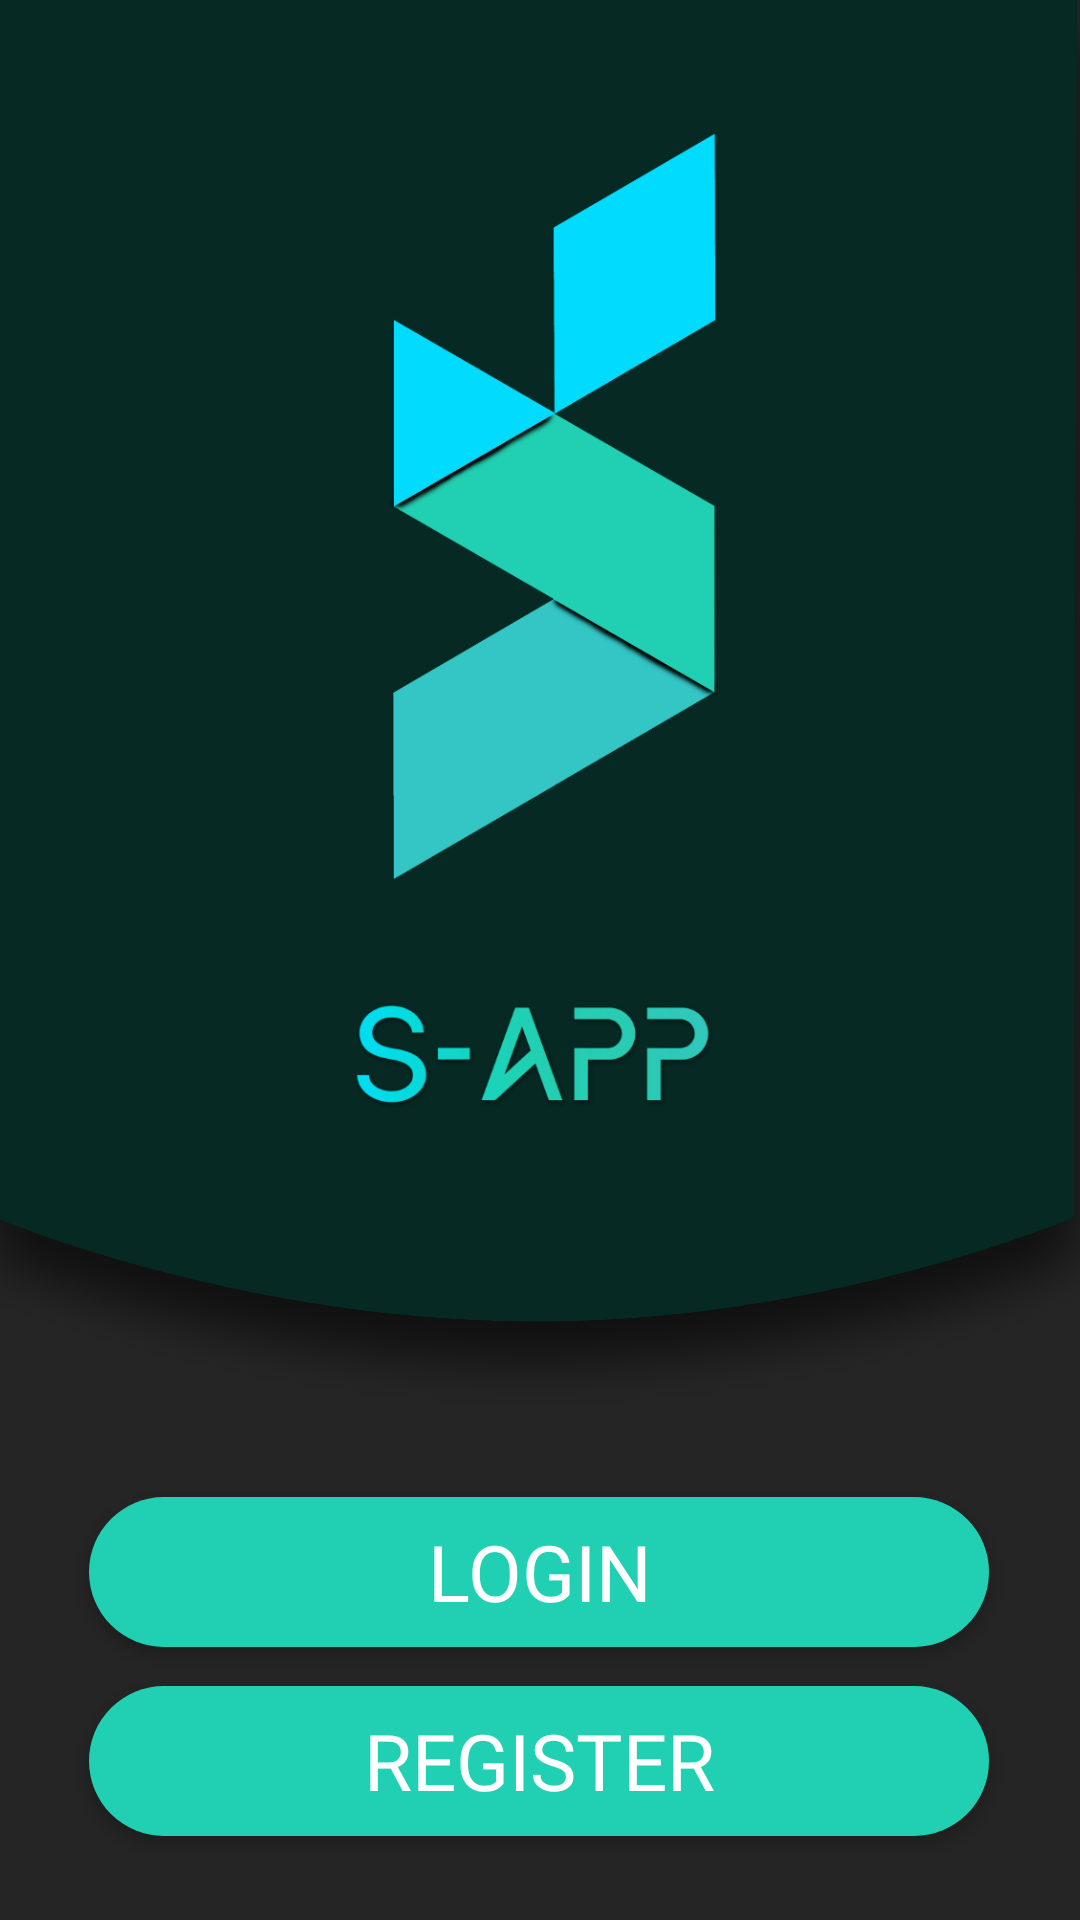

Produce the Android XML layout that renders to this screen, including the resource entries it uses.
<!-- AndroidManifest.xml: application theme Theme.Sapp -->
<!-- res/layout/activity_main.xml -->
<?xml version="1.0" encoding="utf-8"?>
<androidx.constraintlayout.widget.ConstraintLayout xmlns:android="http://schemas.android.com/apk/res/android"
    xmlns:app="http://schemas.android.com/apk/res-auto"
    xmlns:tools="http://schemas.android.com/tools"
    android:layout_width="match_parent"
    android:layout_height="match_parent"
    android:background="@color/tplava">

    <ImageView
        android:id="@+id/back"
        android:layout_width="wrap_content"
        android:layout_height="wrap_content"
        android:adjustViewBounds="true"
        android:scaleType="centerInside"
        android:src="@drawable/backlogin"
        app:layout_constraintLeft_toLeftOf="parent"
        app:layout_constraintTop_toTopOf="parent"
        app:layout_constraintRight_toRightOf="parent"/>

    <ImageView
        android:id="@+id/logo"
        android:layout_width="300dp"
        android:layout_height="400dp"
        android:adjustViewBounds="true"
        android:scaleType="centerInside"
        android:src="@drawable/logotext"
        app:layout_constraintBottom_toBottomOf="@id/back"
        app:layout_constraintLeft_toLeftOf="parent"
        app:layout_constraintRight_toRightOf="parent"
        app:layout_constraintTop_toTopOf="parent" />

    <Button
        android:id="@+id/login"
        android:layout_width="300dp"
        android:layout_height="50dp"
        android:layout_marginTop="20dp"
        android:background="@drawable/shadow"
        android:fontFamily="@font/regular"
        android:text="Login"
        android:textColor="@color/bijela"
        android:textSize="26sp"
        app:layout_constraintEnd_toEndOf="parent"
        app:layout_constraintHorizontal_bias="0.497"
        app:layout_constraintStart_toStartOf="parent"
        app:layout_constraintTop_toBottomOf="@+id/back" />

    <Button
        android:id="@+id/register"
        android:layout_width="300dp"
        android:layout_height="50dp"
        android:layout_below="@+id/back"
        android:background="@drawable/shadow"
        android:fontFamily="@font/regular"
        android:text="register"
        android:textColor="@color/bijela"
        android:textSize="26sp"
        app:layout_constraintBottom_toBottomOf="parent"
        app:layout_constraintEnd_toEndOf="parent"
        app:layout_constraintHorizontal_bias="0.495"
        app:layout_constraintStart_toStartOf="parent"
        app:layout_constraintTop_toBottomOf="@+id/login"
        app:layout_constraintVertical_bias="0.315" />

    <TextView
        android:layout_width="wrap_content"
        android:layout_height="wrap_content"
        android:layout_marginTop="4dp"
        android:fontFamily="@font/regular"
        android:text="REGISTER"
        android:textColor="@color/bijela"
        android:textSize="26sp"
        app:layout_constraintBottom_toBottomOf="@+id/register"
        app:layout_constraintEnd_toEndOf="parent"
        app:layout_constraintStart_toStartOf="parent"
        app:layout_constraintTop_toTopOf="@+id/register"
    />


</androidx.constraintlayout.widget.ConstraintLayout>
<!-- resources referenced by this layout -->
<resources>
  <color name="bijela">#FFFFFFFF</color>
  <color name="tplava">#252525</color>
  <!-- drawable backlogin: png bitmap (drawable, 88329 bytes) -->
  <!-- drawable logotext: png bitmap (drawable, 81958 bytes) -->
  <!-- drawable shadow (drawable) -->
  <?xml version="1.0" encoding="utf-8"?>
  <shape xmlns:android="http://schemas.android.com/apk/res/android"
  android:shape="rectangle">
      <solid android:color="@color/svjezelena"/>
      <corners android:radius="350dp"/>
  </shape>
  <style name="Theme.Sapp" parent="Theme.MaterialComponents.DayNight.DarkActionBar">
          
          <item name="colorPrimary">@color/purple_500</item>
          <item name="colorPrimaryVariant">@color/purple_700</item>
          <item name="colorOnPrimary">@color/white</item>
          
          <item name="colorSecondary">@color/teal_200</item>
          <item name="colorSecondaryVariant">@color/teal_700</item>
          <item name="colorOnSecondary">@color/black</item>
          
          <item name="android:statusBarColor" tools:targetApi="l">?attr/colorPrimaryVariant</item>
          
      </style>
  <color name="svjezelena">#21D0B2</color>
  <!-- not gathered from this repository: default colours our renderer supplied (Android Studio template values) -->
  <color name="purple_500">#FF6200EE</color>
  <color name="purple_700">#FF3700B3</color>
  <color name="teal_200">#FF03DAC5</color>
  <color name="teal_700">#FF018786</color>
  <color name="black">#FF000000</color>
  <color name="white">#FFFFFFFF</color>
</resources>
